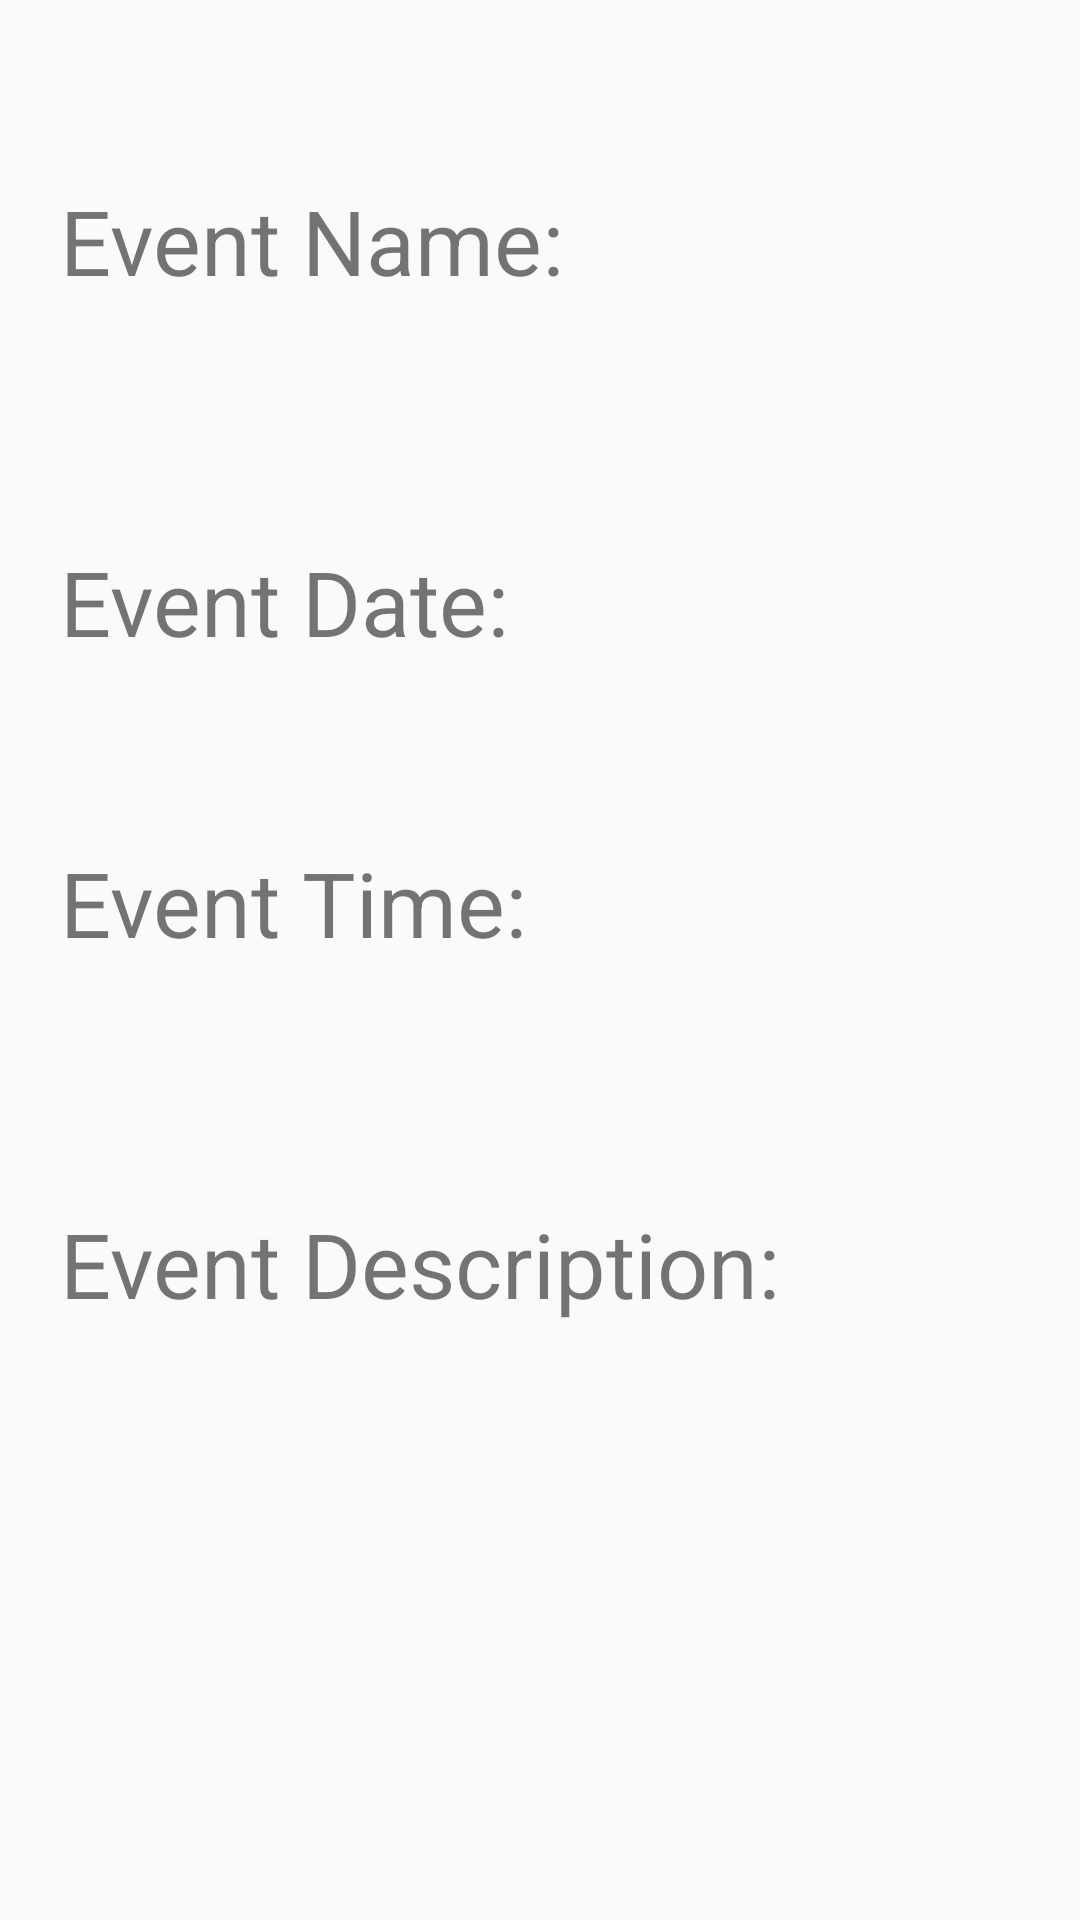

This screen was rendered from an Android layout file. Write that file and the resources it references.
<!-- AndroidManifest.xml: application theme AppTheme -->
<!-- res/layout/fragment_event_details.xml -->
<?xml version="1.0" encoding="utf-8"?>
<LinearLayout
    xmlns:android="http://schemas.android.com/apk/res/android"
    xmlns:app="http://schemas.android.com/apk/res-auto"
    xmlns:tools="http://schemas.android.com/tools"
    android:layout_width="match_parent"
    android:layout_height="match_parent"
    android:orientation="vertical"
    android:padding="20dp"
    tools:context=".SplashScreenFragment">

    <Space
        android:layout_width="match_parent"
        android:layout_height="40dp" />

    <TextView
        android:id="@+id/eventNameLabel"
        android:layout_width="wrap_content"
        android:layout_height="wrap_content"
        android:text="Event Name:"
        android:textSize="30dp" />

    <Space
        android:layout_width="match_parent"
        android:layout_height="80dp" />

    <TextView
        android:id="@+id/eventDateLabel"
        android:layout_width="wrap_content"
        android:layout_height="wrap_content"
        android:text="Event Date:"
        android:textSize="30dp" />

    <Space
        android:layout_width="match_parent"
        android:layout_height="60dp" />

    <TextView
        android:id="@+id/eventTimeLabel"
        android:layout_width="wrap_content"
        android:layout_height="wrap_content"
        android:text="Event Time:"
        android:textSize="30dp" />

    <Space
        android:layout_width="match_parent"
        android:layout_height="80dp" />

    <TextView
        android:id="@+id/eventDescriptionLabel"
        android:layout_width="wrap_content"
        android:layout_height="wrap_content"
        android:text="Event Description:"
        android:textSize="30dp" />

</LinearLayout>
<!-- resources referenced by this layout -->
<resources>
  <style name="AppTheme" parent="Theme.AppCompat.Light.NoActionBar">
          <item name="colorPrimary">@color/blue</item>
          <item name="colorPrimaryDark">@color/blueDark</item>
          <item name="colorAccent">@color/blueLight</item>
          <item name="colorOnPrimary">@color/white</item>
          <item name="colorOnBackground">@color/white</item>
      </style>
  <color name="blue">#1565c0</color>
  <color name="blueDark">#003c8f</color>
  <color name="blueLight">#5e92f3</color>
  <color name="white">#FFFFFFFF</color>
</resources>
